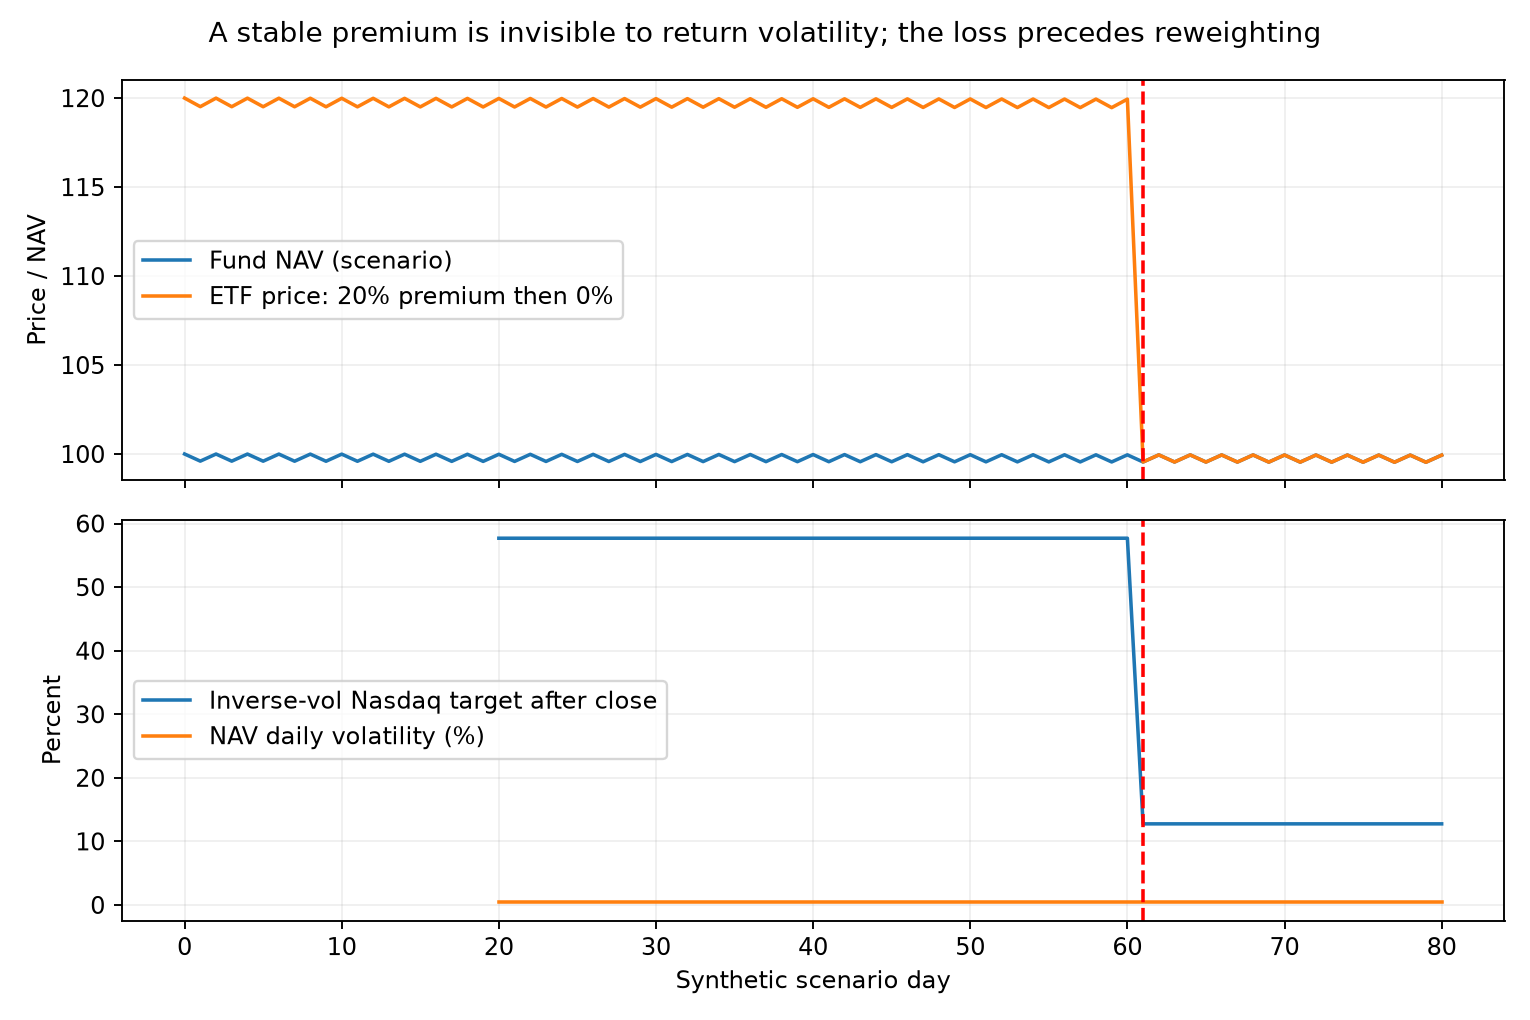

Source data for this figure (header and first rows):
scenario_day, nasdaq_nav, nasdaq_etf_price, premium, 20day_daily_vol_price, 20day_daily_vol_nav, inverse_vol_nasdaq_target_after_close, prior_day_target, label
0, 100.0, 120.0, 0.2, , , , , SYNTHETIC_SCENARIO_NOT_HISTORY
1, 99.6, 119.5, 0.2, , , , , SYNTHETIC_SCENARIO_NOT_HISTORY
2, 100, 120, 0.2, , , , , SYNTHETIC_SCENARIO_NOT_HISTORY
3, 99.6, 119.5, 0.2, , , , , SYNTHETIC_SCENARIO_NOT_HISTORY
4, 100, 120, 0.2, , , , , SYNTHETIC_SCENARIO_NOT_HISTORY
5, 99.6, 119.5, 0.2, , , , , SYNTHETIC_SCENARIO_NOT_HISTORY
6, 100, 120, 0.2, , , , , SYNTHETIC_SCENARIO_NOT_HISTORY
7, 99.6, 119.5, 0.2, , , , , SYNTHETIC_SCENARIO_NOT_HISTORY
8, 99.99, 120, 0.2, , , , , SYNTHETIC_SCENARIO_NOT_HISTORY
9, 99.59, 119.5, 0.2, , , , , SYNTHETIC_SCENARIO_NOT_HISTORY
10, 99.99, 120, 0.2, , , , , SYNTHETIC_SCENARIO_NOT_HISTORY
11, 99.59, 119.5, 0.2, , , , , SYNTHETIC_SCENARIO_NOT_HISTORY
12, 99.99, 120, 0.2, , , , , SYNTHETIC_SCENARIO_NOT_HISTORY
13, 99.59, 119.5, 0.2, , , , , SYNTHETIC_SCENARIO_NOT_HISTORY
14, 99.99, 120, 0.2, , , , , SYNTHETIC_SCENARIO_NOT_HISTORY
15, 99.59, 119.5, 0.2, , , , , SYNTHETIC_SCENARIO_NOT_HISTORY
16, 99.99, 120, 0.2, , , , , SYNTHETIC_SCENARIO_NOT_HISTORY
17, 99.59, 119.5, 0.2, , , , , SYNTHETIC_SCENARIO_NOT_HISTORY
18, 99.99, 120, 0.2, , , , , SYNTHETIC_SCENARIO_NOT_HISTORY
19, 99.59, 119.5, 0.2, , , , , SYNTHETIC_SCENARIO_NOT_HISTORY
20, 99.98, 120, 0.2, 0.004104, 0.004104, 0.5769, , SYNTHETIC_SCENARIO_NOT_HISTORY
21, 99.58, 119.5, 0.2, 0.004104, 0.004104, 0.5769, 0.5769, SYNTHETIC_SCENARIO_NOT_HISTORY
22, 99.98, 120, 0.2, 0.004104, 0.004104, 0.5769, 0.5769, SYNTHETIC_SCENARIO_NOT_HISTORY
23, 99.58, 119.5, 0.2, 0.004104, 0.004104, 0.5769, 0.5769, SYNTHETIC_SCENARIO_NOT_HISTORY
24, 99.98, 120, 0.2, 0.004104, 0.004104, 0.5769, 0.5769, SYNTHETIC_SCENARIO_NOT_HISTORY
25, 99.58, 119.5, 0.2, 0.004104, 0.004104, 0.5769, 0.5769, SYNTHETIC_SCENARIO_NOT_HISTORY
26, 99.98, 120, 0.2, 0.004104, 0.004104, 0.5769, 0.5769, SYNTHETIC_SCENARIO_NOT_HISTORY
27, 99.58, 119.5, 0.2, 0.004104, 0.004104, 0.5769, 0.5769, SYNTHETIC_SCENARIO_NOT_HISTORY
28, 99.98, 120, 0.2, 0.004104, 0.004104, 0.5769, 0.5769, SYNTHETIC_SCENARIO_NOT_HISTORY
29, 99.58, 119.5, 0.2, 0.004104, 0.004104, 0.5769, 0.5769, SYNTHETIC_SCENARIO_NOT_HISTORY
30, 99.98, 120, 0.2, 0.004104, 0.004104, 0.5769, 0.5769, SYNTHETIC_SCENARIO_NOT_HISTORY
31, 99.58, 119.5, 0.2, 0.004104, 0.004104, 0.5769, 0.5769, SYNTHETIC_SCENARIO_NOT_HISTORY
32, 99.97, 120, 0.2, 0.004104, 0.004104, 0.5769, 0.5769, SYNTHETIC_SCENARIO_NOT_HISTORY
33, 99.57, 119.5, 0.2, 0.004104, 0.004104, 0.5769, 0.5769, SYNTHETIC_SCENARIO_NOT_HISTORY
34, 99.97, 120, 0.2, 0.004104, 0.004104, 0.5769, 0.5769, SYNTHETIC_SCENARIO_NOT_HISTORY
35, 99.57, 119.5, 0.2, 0.004104, 0.004104, 0.5769, 0.5769, SYNTHETIC_SCENARIO_NOT_HISTORY
36, 99.97, 120, 0.2, 0.004104, 0.004104, 0.5769, 0.5769, SYNTHETIC_SCENARIO_NOT_HISTORY
37, 99.57, 119.5, 0.2, 0.004104, 0.004104, 0.5769, 0.5769, SYNTHETIC_SCENARIO_NOT_HISTORY
38, 99.97, 120, 0.2, 0.004104, 0.004104, 0.5769, 0.5769, SYNTHETIC_SCENARIO_NOT_HISTORY
39, 99.57, 119.5, 0.2, 0.004104, 0.004104, 0.5769, 0.5769, SYNTHETIC_SCENARIO_NOT_HISTORY
40, 99.97, 120, 0.2, 0.004104, 0.004104, 0.5769, 0.5769, SYNTHETIC_SCENARIO_NOT_HISTORY
41, 99.57, 119.5, 0.2, 0.004104, 0.004104, 0.5769, 0.5769, SYNTHETIC_SCENARIO_NOT_HISTORY
42, 99.97, 120, 0.2, 0.004104, 0.004104, 0.5769, 0.5769, SYNTHETIC_SCENARIO_NOT_HISTORY
43, 99.57, 119.5, 0.2, 0.004104, 0.004104, 0.5769, 0.5769, SYNTHETIC_SCENARIO_NOT_HISTORY
44, 99.96, 120, 0.2, 0.004104, 0.004104, 0.5769, 0.5769, SYNTHETIC_SCENARIO_NOT_HISTORY
45, 99.56, 119.5, 0.2, 0.004104, 0.004104, 0.5769, 0.5769, SYNTHETIC_SCENARIO_NOT_HISTORY
46, 99.96, 120, 0.2, 0.004104, 0.004104, 0.5769, 0.5769, SYNTHETIC_SCENARIO_NOT_HISTORY
47, 99.56, 119.5, 0.2, 0.004104, 0.004104, 0.5769, 0.5769, SYNTHETIC_SCENARIO_NOT_HISTORY
48, 99.96, 120, 0.2, 0.004104, 0.004104, 0.5769, 0.5769, SYNTHETIC_SCENARIO_NOT_HISTORY
49, 99.56, 119.5, 0.2, 0.004104, 0.004104, 0.5769, 0.5769, SYNTHETIC_SCENARIO_NOT_HISTORY
50, 99.96, 120, 0.2, 0.004104, 0.004104, 0.5769, 0.5769, SYNTHETIC_SCENARIO_NOT_HISTORY
51, 99.56, 119.5, 0.2, 0.004104, 0.004104, 0.5769, 0.5769, SYNTHETIC_SCENARIO_NOT_HISTORY
52, 99.96, 120, 0.2, 0.004104, 0.004104, 0.5769, 0.5769, SYNTHETIC_SCENARIO_NOT_HISTORY
53, 99.56, 119.5, 0.2, 0.004104, 0.004104, 0.5769, 0.5769, SYNTHETIC_SCENARIO_NOT_HISTORY
54, 99.96, 119.9, 0.2, 0.004104, 0.004104, 0.5769, 0.5769, SYNTHETIC_SCENARIO_NOT_HISTORY
55, 99.56, 119.5, 0.2, 0.004104, 0.004104, 0.5769, 0.5769, SYNTHETIC_SCENARIO_NOT_HISTORY
56, 99.96, 119.9, 0.2, 0.004104, 0.004104, 0.5769, 0.5769, SYNTHETIC_SCENARIO_NOT_HISTORY
57, 99.56, 119.5, 0.2, 0.004104, 0.004104, 0.5769, 0.5769, SYNTHETIC_SCENARIO_NOT_HISTORY
58, 99.95, 119.9, 0.2, 0.004104, 0.004104, 0.5769, 0.5769, SYNTHETIC_SCENARIO_NOT_HISTORY
59, 99.55, 119.5, 0.2, 0.004104, 0.004104, 0.5769, 0.5769, SYNTHETIC_SCENARIO_NOT_HISTORY
... 21 more rows
